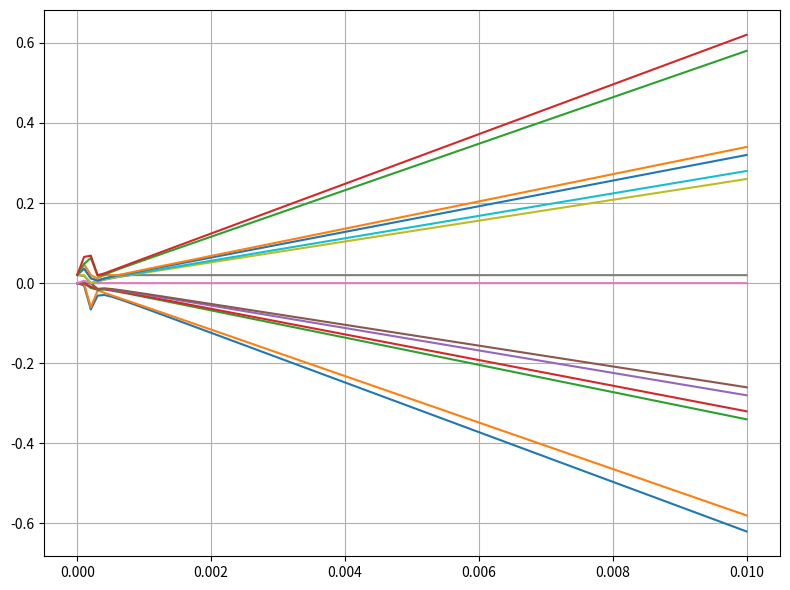

The matplotlib source for this figure:

import numpy as np
import matplotlib.pyplot as plt
from scipy.linalg import eigvalsh


"""
Hamiltonian for a two particles DQD allowing for assymetric charge configurations (2,0) or (0,2)
A schrieffer-Wolf transformation is carried out (only valid for small detunings)

Parameters:

hv: valley zeeman splitting
hs: spin zeeman splitting
epsilon: detuning between dots (eL-eR)
t: hopping parameter
U: Coulomb repulsion for same occupation of the dots

"""

bArray = np.linspace(0,0.01,100)
eigenvaluesList = []
for Bvalue in bArray:
    # Parameters

    hv = 30*Bvalue
    hs = 2.0*Bvalue
    epsilon = 0.001
    t = 0.005
    U = 0.005

    # Matrix elements

    A = np.zeros((7,))
    B = np.zeros((7,))
    C = np.zeros((7,))

    A[1] = hv
    A[2] = hv
    A[3] = hs
    A[4] = hs
    A[5] = hv+hs
    A[6] = hv-hs

    B[1] = epsilon + hs
    B[2] = epsilon - hs
    B[3] = epsilon + hv
    B[4] = epsilon - hv
    B[5] = epsilon
    B[6] = epsilon

    C[1] = 2*hs
    C[2] = -2*hs
    C[3] = 2*hv
    C[4] = -2*hv

    # Effective Matrix elements

    Jtilde = np.zeros((7,))
    Atilde = np.zeros((7,))
    HSplitted = np.zeros((7,2,2))

    for k in range(7):
        Jtilde[k] = (4*t**2 * U * (U**2 - B[k]**2 - A[k]**2) /
                     (U**4 + B[k]**4 + A[k]**4 - 2*U**2 * B[k]**2 - 2*U**2 * A[k]**2 - 2*A[k]**2*B[k]**2))
        Atilde[k] = A[k]*(1-(Jtilde[k]*(U**2 + B[k]**2 - A[k]**2)/
            2*U*(U**2 - B[k]**2 - A[k]**2)))
        HSplitted[k] = np.array([[0, Atilde[k]],[Atilde[k], Jtilde[k]]]) + np.array([[C[k],0],[0,C[k]]])

    H = np.zeros((14,14))
    for k in range(7):
        H[2*k,2*k] = HSplitted[k][0,0]
        H[2*k,2*k+1] = HSplitted[k][0,1]
        H[2*k+1,2*k] = HSplitted[k][1,0]
        H[2*k+1,2*k+1] = HSplitted[k][1,1]

    eigvals = eigvalsh(H)
    eigenvaluesList.append(eigvals)

eigenvaluesArray = np.array(eigenvaluesList).T

plt.figure(figsize=(8, 6))
for i, eig in enumerate(eigenvaluesArray):
    plt.plot(bArray, eig, lw=1.5)


plt.grid(True)
plt.tight_layout()
plt.show()

